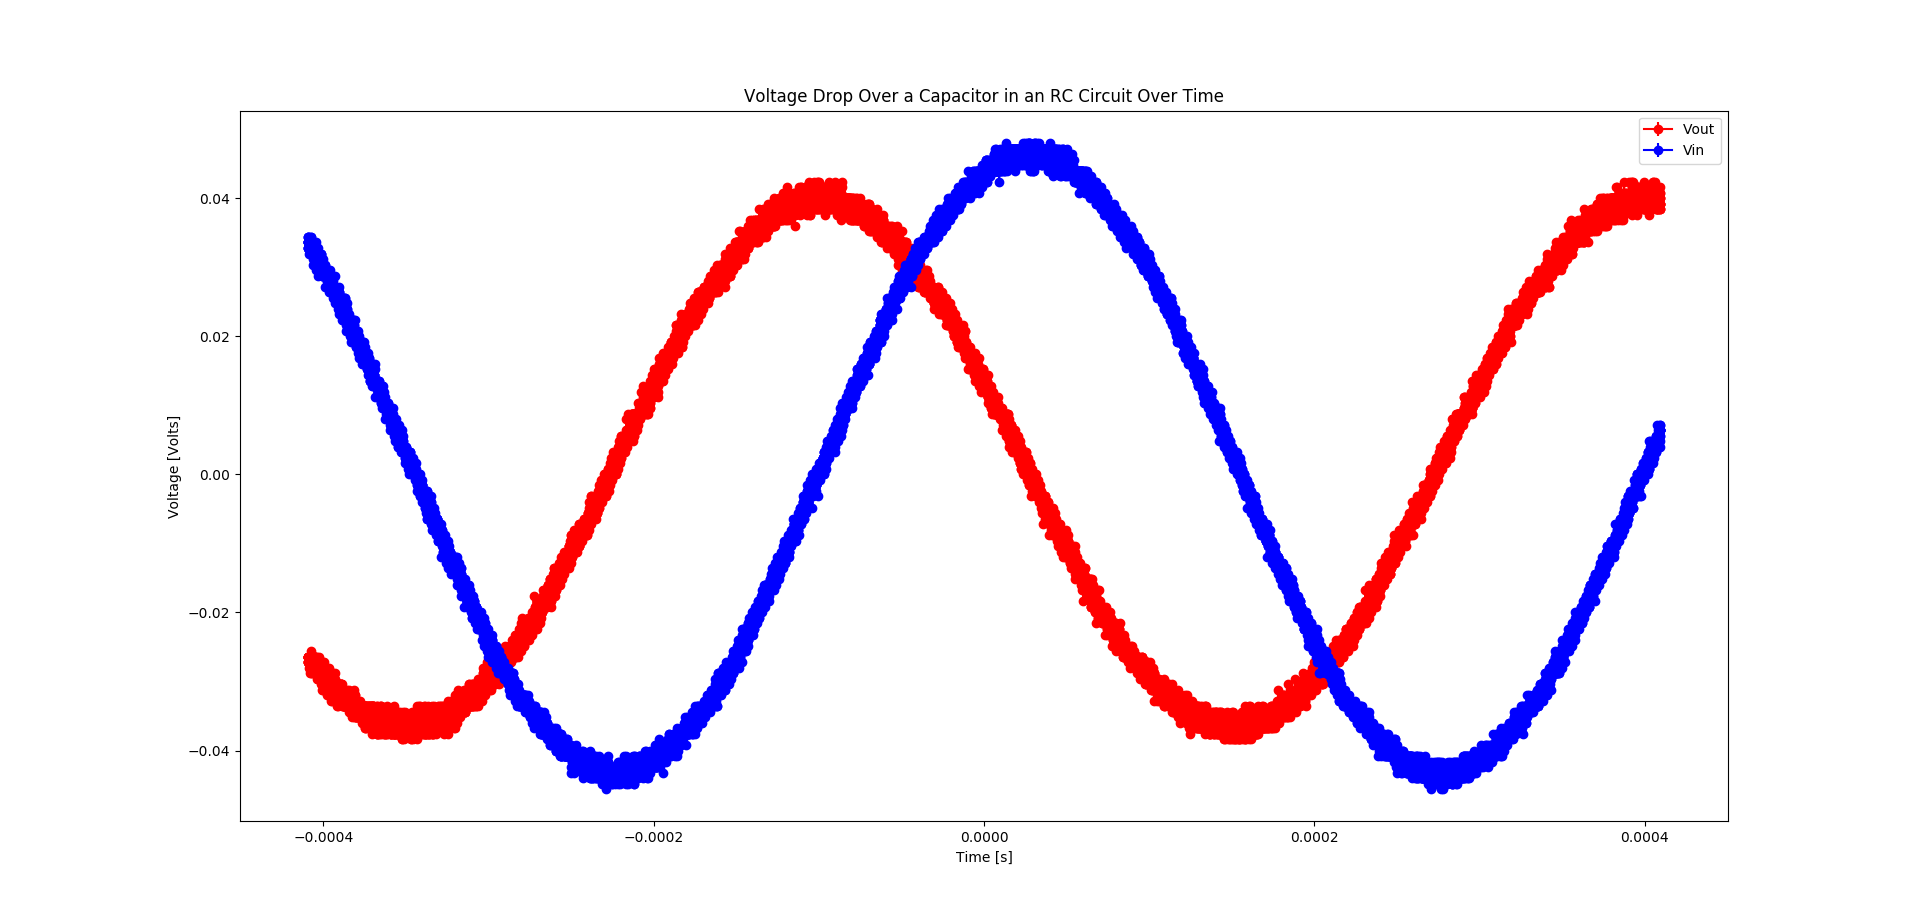

Data behind this chart, as committed beside it:
#Source, #CH1, #CH2
#Second, #Volt, #Volt
-0.0004096, -0.0264, 0.0336
-0.0004096, -0.0272, 0.0336
-0.0004095, -0.0264, 0.0344
-0.0004095, -0.0264, 0.0344
-0.0004094, -0.0264, 0.0328
-0.0004094, -0.0272, 0.0336
-0.0004094, -0.0264, 0.0344
-0.0004093, -0.0264, 0.0328
-0.0004093, -0.0272, 0.0336
-0.0004092, -0.0272, 0.0328
-0.0004092, -0.0264, 0.0336
-0.0004092, -0.0264, 0.0336
-0.0004091, -0.0264, 0.0328
-0.0004091, -0.0272, 0.0336
-0.000409, -0.0264, 0.0328
-0.000409, -0.0264, 0.0328
-0.000409, -0.0264, 0.0328
-0.0004089, -0.0264, 0.0336
-0.0004089, -0.0264, 0.0336
-0.0004088, -0.0272, 0.0328
-0.0004088, -0.0264, 0.0336
-0.0004088, -0.0272, 0.0344
-0.0004087, -0.028, 0.0336
-0.0004087, -0.0264, 0.0336
-0.0004086, -0.0264, 0.0328
-0.0004086, -0.0264, 0.0336
-0.0004086, -0.0264, 0.0336
-0.0004085, -0.0264, 0.0336
-0.0004085, -0.0264, 0.032
-0.0004084, -0.0272, 0.0328
-0.0004084, -0.0264, 0.0328
-0.0004084, -0.0272, 0.0336
-0.0004083, -0.0264, 0.0328
-0.0004083, -0.0264, 0.0336
-0.0004082, -0.0264, 0.0336
-0.0004082, -0.0272, 0.0328
-0.0004082, -0.0272, 0.0328
-0.0004081, -0.0264, 0.0328
-0.0004081, -0.0272, 0.0336
-0.000408, -0.0264, 0.0336
-0.000408, -0.0272, 0.0336
-0.000408, -0.0264, 0.0336
-0.0004079, -0.0272, 0.0336
-0.0004079, -0.0288, 0.0328
-0.0004078, -0.028, 0.0344
-0.0004078, -0.0264, 0.0328
-0.0004078, -0.0272, 0.0336
-0.0004077, -0.0264, 0.0336
-0.0004077, -0.0272, 0.032
-0.0004076, -0.0272, 0.0336
-0.0004076, -0.0272, 0.0328
-0.0004076, -0.0272, 0.0336
-0.0004075, -0.0264, 0.0328
-0.0004075, -0.028, 0.0328
-0.0004074, -0.0256, 0.0328
-0.0004074, -0.0264, 0.032
-0.0004074, -0.0288, 0.0344
-0.0004073, -0.0272, 0.0328
-0.0004073, -0.028, 0.0336
... 20,421 more rows
